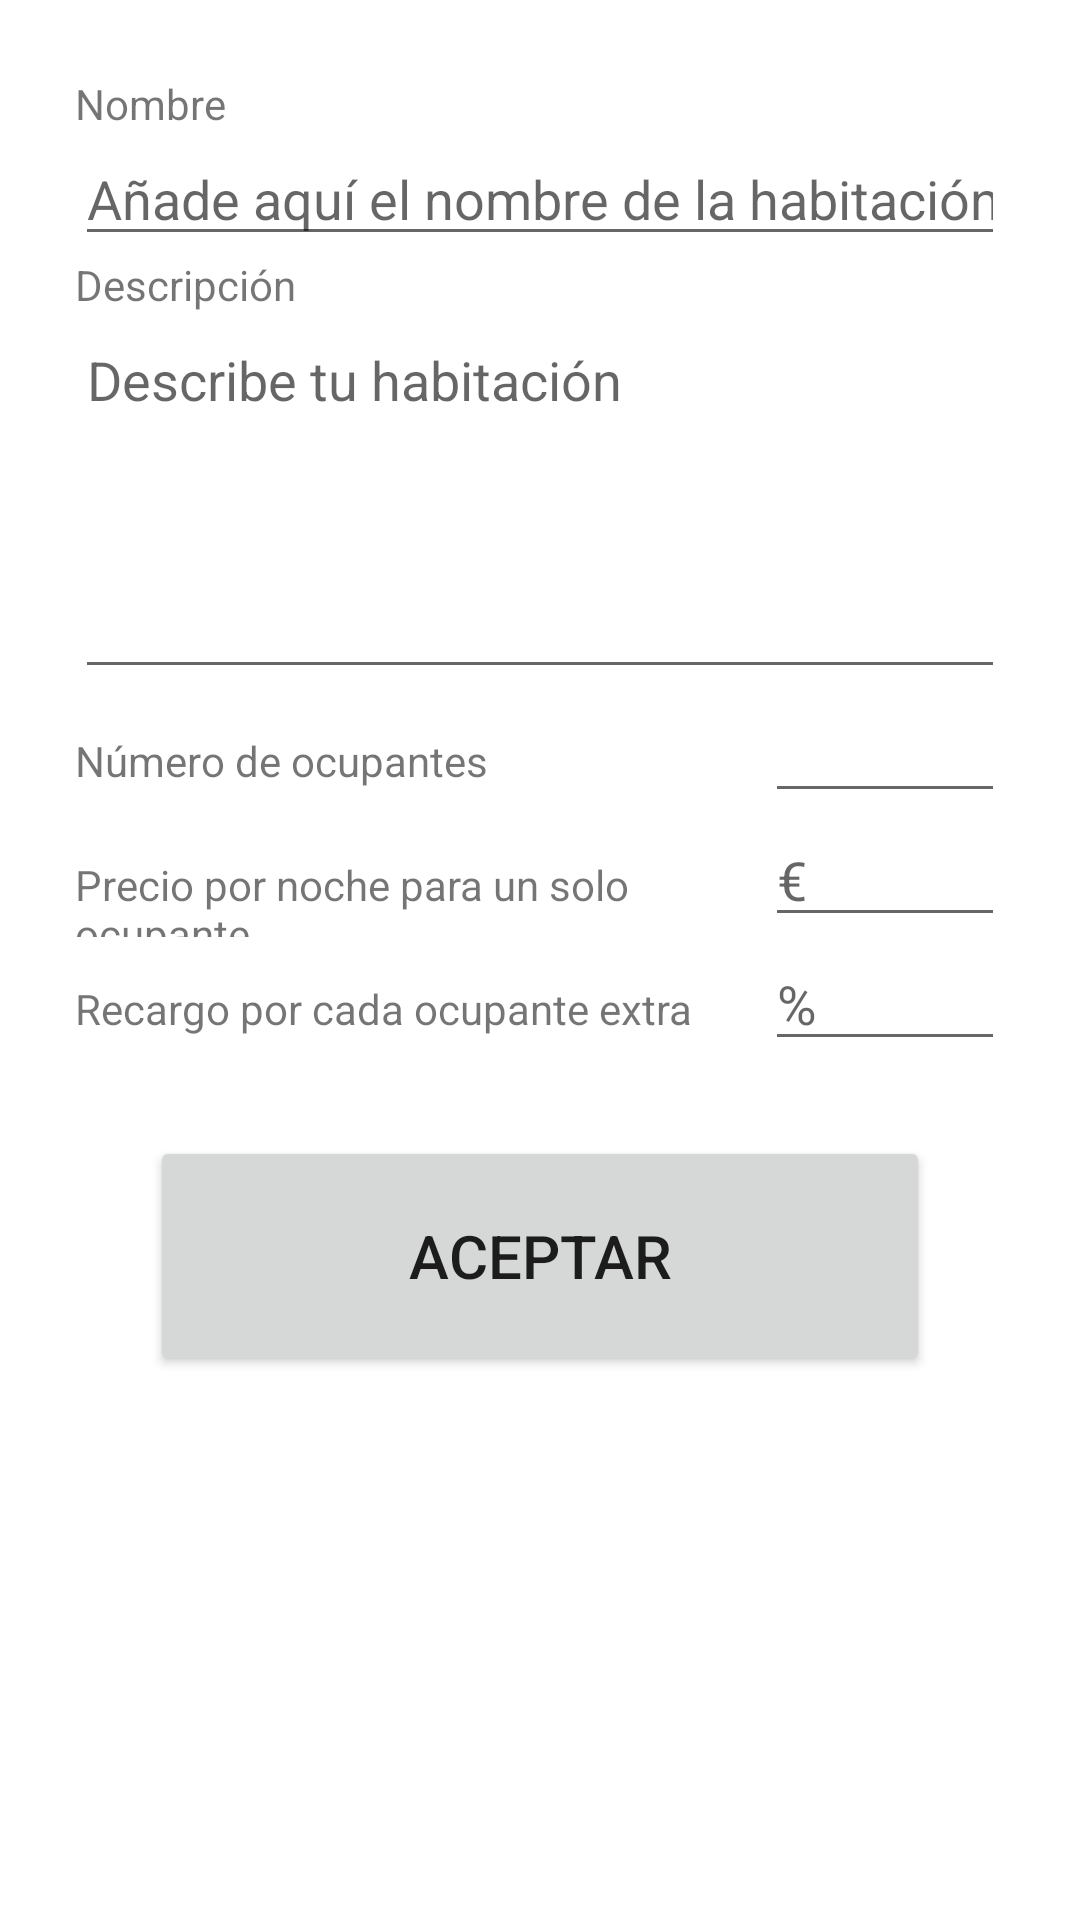

Layout XML and referenced resources for this Android screen:
<!-- AndroidManifest.xml: application theme Theme.GestorRural -->
<!-- res/layout/activity_editar_habitacion.xml -->
<?xml version="1.0" encoding="utf-8"?>
<ScrollView
    xmlns:android="http://schemas.android.com/apk/res/android"
    android:layout_width="match_parent"
    android:layout_height="match_parent"
    android:orientation="vertical">

    <LinearLayout
        android:layout_width="match_parent"
        android:layout_height="wrap_content"
        android:layout_margin="25dp"
        android:orientation="vertical">

        
        <TextView
            android:layout_width="match_parent"
            android:layout_height="wrap_content"
            android:text="@string/text_nombre_habitacion" />
        <EditText
            android:id="@+id/form_nombre_habitacion"
            android:layout_width="match_parent"
            android:layout_height="wrap_content"
            android:inputType="text"
            android:hint="@string/hint_nombre_habitacion"
            android:autofillHints=""/>

        
        <TextView
            android:layout_width="match_parent"
            android:layout_height="wrap_content"
            android:text="@string/text_descripcion_habitacion" />

        <EditText
            android:id="@+id/form_descripcion_habitacion"
            android:layout_width="match_parent"
            android:layout_height="wrap_content"
            android:gravity="top"
            android:inputType="textMultiLine"
            android:lines="5"
            android:hint="@string/hint_descripcion_habitacion"
            android:autofillHints=""/>

        
        <LinearLayout
            android:layout_width="match_parent"
            android:layout_height="wrap_content"
            android:orientation="horizontal"
            android:gravity="start">

            <TextView
                android:layout_width="0dp"
                android:layout_height="wrap_content"
                android:layout_weight="1"
                android:text="@string/text_ocupantes_habitacion"
                />
            <EditText
                android:id="@+id/form_ocupantes_habitacion"
                android:layout_width="80dp"
                android:layout_height="wrap_content"
                android:inputType="number"
                android:autofillHints=""/>

        </LinearLayout>

        
        <LinearLayout
            android:layout_width="match_parent"
            android:layout_height="wrap_content"
            android:orientation="horizontal"
            android:gravity="start">

            <TextView
                android:layout_width="0dp"
                android:layout_height="wrap_content"
                android:layout_weight="1"
                android:text="@string/text_precio_habitacion" />

            <EditText
                android:id="@+id/form_precio_habitacion"
                android:layout_width="80dp"
                android:layout_height="wrap_content"
                android:inputType="numberDecimal"
                android:hint="@string/hint_precio_habitacion"
                android:autofillHints="" />
        </LinearLayout>

        
        <LinearLayout
            android:layout_width="match_parent"
            android:layout_height="wrap_content"
            android:orientation="horizontal"
            android:gravity="start">

            <TextView
                android:layout_width="0dp"
                android:layout_height="wrap_content"
                android:text="@string/text_recargo_habitacion"
                android:layout_weight="1"/>
            <EditText
                android:id="@+id/form_recargo_habitacion"
                android:layout_width="80dp"
                android:layout_height="wrap_content"
                android:inputType="numberDecimal"
                android:autofillHints=""
                android:hint="@string/hint_recargo_habitacion"/>

        </LinearLayout>

        <LinearLayout
            android:layout_width="match_parent"
            android:layout_height="0dp"
            android:layout_margin="20dp"
            android:layout_weight="1"
            android:orientation="horizontal">

            <Button
                android:id="@+id/boton_aceptar_editar_habitaciones"
                android:layout_width="match_parent"
                android:layout_height="80dp"
                android:layout_margin="5dp"
                android:gravity="center"
                android:text="@string/button_text_aceptar"
                android:textSize="20sp"/>
        </LinearLayout>

    </LinearLayout>

</ScrollView>
<!-- resources referenced by this layout -->
<resources>
  <string name="button_text_aceptar">Aceptar</string>
  <string name="hint_descripcion_habitacion">Describe tu habitación</string>
  <string name="hint_nombre_habitacion">Añade aquí el nombre de la habitación</string>
  <string name="hint_precio_habitacion">€</string>&gt;
  <string name="hint_recargo_habitacion">%</string>
  <string name="text_descripcion_habitacion">Descripción</string>
  <string name="text_nombre_habitacion">Nombre</string>
  <string name="text_ocupantes_habitacion">Número de ocupantes</string>
  <string name="text_precio_habitacion">Precio por noche para un solo ocupante</string>
  <string name="text_recargo_habitacion">Recargo por cada ocupante extra</string>
  <style name="Theme.GestorRural" parent="Theme.MaterialComponents.DayNight.DarkActionBar">
          
          <item name="colorPrimary">@color/purple_500</item>
          <item name="colorPrimaryVariant">@color/purple_700</item>
          <item name="colorOnPrimary">@color/white</item>
          
          <item name="colorSecondary">@color/teal_200</item>
          <item name="colorSecondaryVariant">@color/teal_700</item>
          <item name="colorOnSecondary">@color/black</item>
          
          <item name="android:statusBarColor" tools:targetApi="21">?attr/colorPrimaryVariant</item>
          
      </style>
  <!-- not gathered from this repository: default colours our renderer supplied (Android Studio template values) -->
  <color name="purple_500">#FF6200EE</color>
  <color name="purple_700">#FF3700B3</color>
  <color name="teal_200">#FF03DAC5</color>
  <color name="teal_700">#FF018786</color>
  <color name="black">#FF000000</color>
  <color name="white">#FFFFFFFF</color>
</resources>
